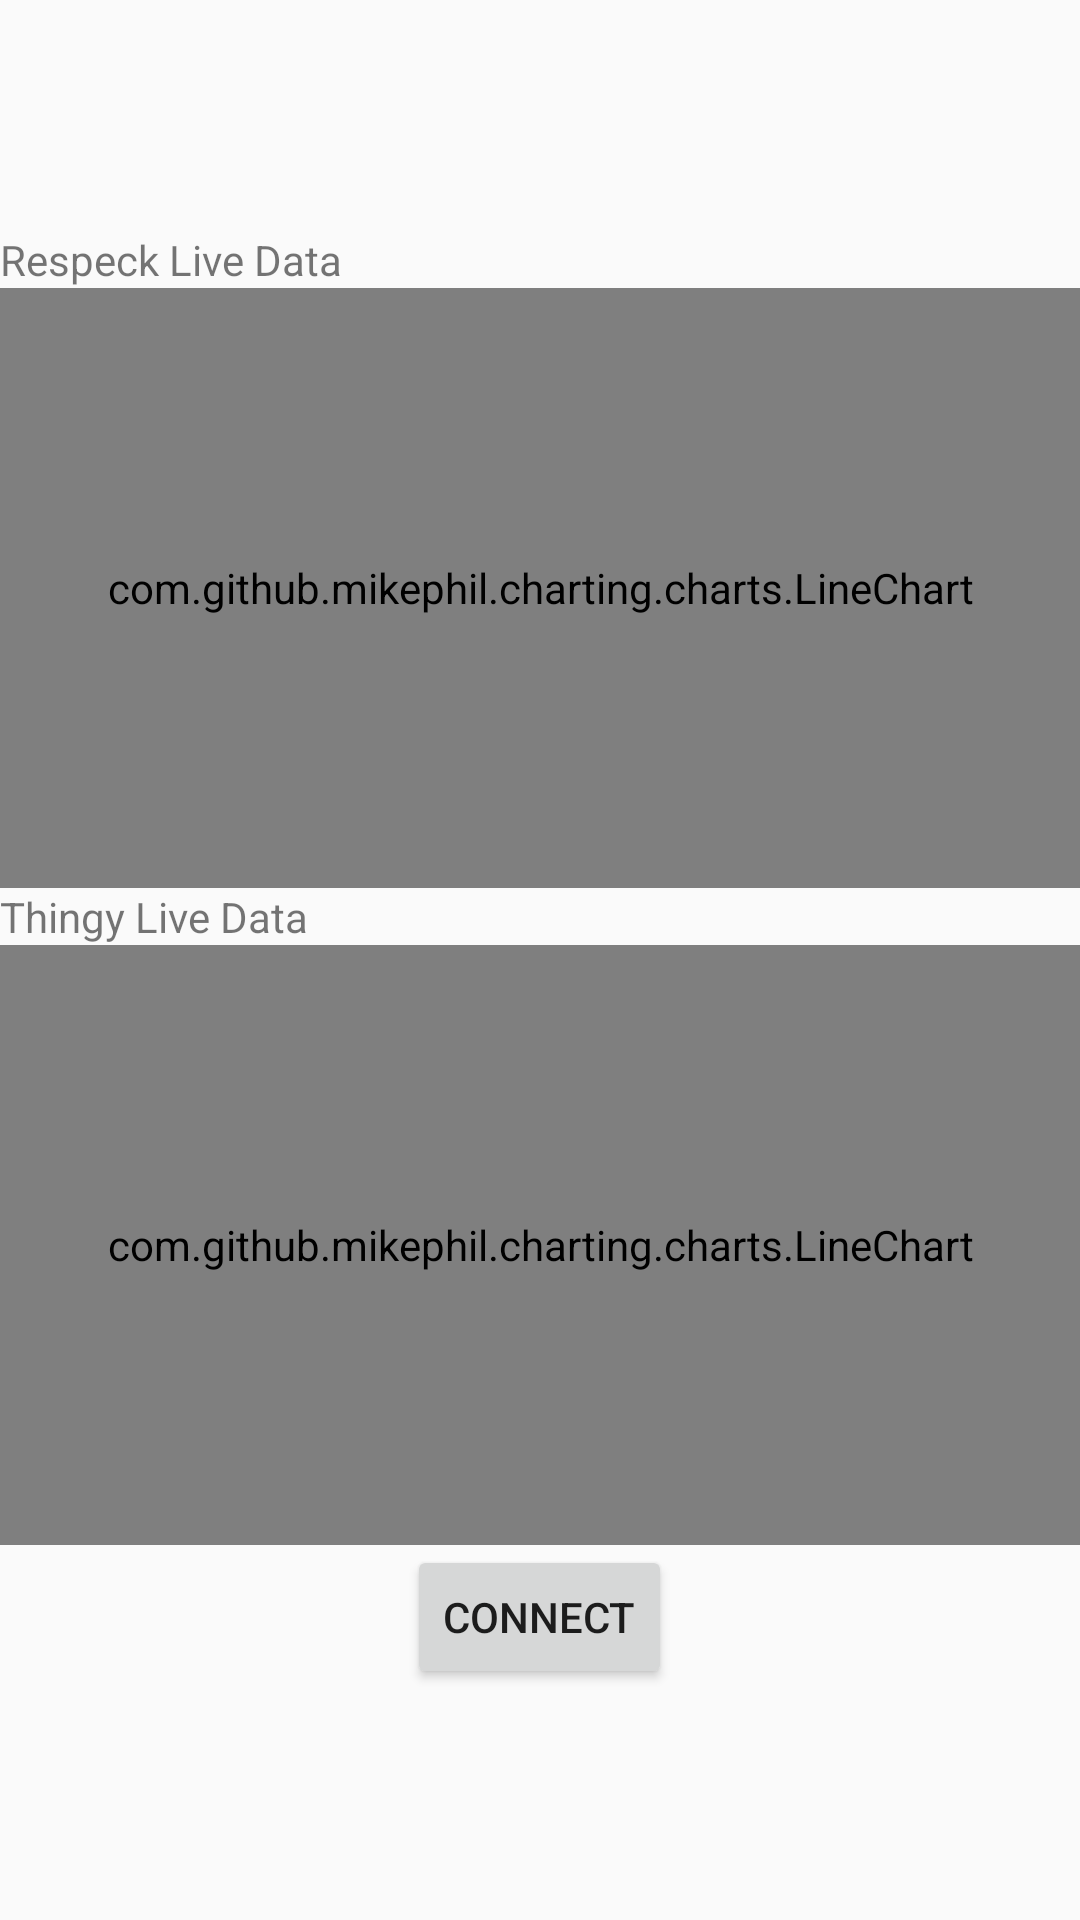

Here is an Android app screen rendered from its layout file. Give the layout XML and the strings, colors and styles it references.
<!-- AndroidManifest.xml: application theme AppTheme -->
<!-- res/layout/fragment_live_data.xml -->
<?xml version="1.0" encoding="utf-8"?>
<androidx.constraintlayout.widget.ConstraintLayout xmlns:android="http://schemas.android.com/apk/res/android"
    xmlns:app="http://schemas.android.com/apk/res-auto"
    xmlns:tools="http://schemas.android.com/tools"
    android:layout_width="match_parent"
    android:layout_height="match_parent"
    tools:context=".live.LiveDataFragment">

    <LinearLayout
        android:layout_width="match_parent"
        android:layout_height="match_parent"
        android:gravity="center|center_horizontal|center_vertical"
        android:orientation="vertical"
        app:layout_constraintEnd_toEndOf="parent"
        app:layout_constraintStart_toStartOf="parent"
        app:layout_constraintTop_toTopOf="parent">

        <LinearLayout
            android:id="@+id/respeck_graphs"
            android:layout_width="match_parent"
            android:layout_height="wrap_content"
            android:orientation="vertical"
            app:layout_constraintBottom_toTopOf="@id/thingy_graphs"
            app:layout_constraintEnd_toEndOf="parent"
            app:layout_constraintStart_toStartOf="parent"
            app:layout_constraintTop_toTopOf="parent">

            <TextView
                android:layout_width="wrap_content"
                android:layout_height="wrap_content"
                android:text="Respeck Live Data" />

            <com.github.mikephil.charting.charts.LineChart
                android:id="@+id/respeck_chart"
                android:layout_width="match_parent"
                android:layout_height="200dp" />

        </LinearLayout>

        <LinearLayout
            android:id="@+id/thingy_graphs"
            android:layout_width="match_parent"
            android:layout_height="wrap_content"
            android:orientation="vertical"
            app:layout_constraintBottom_toBottomOf="parent"
            app:layout_constraintEnd_toEndOf="parent"
            app:layout_constraintStart_toStartOf="parent"
            app:layout_constraintTop_toBottomOf="@id/respeck_graphs">

            <TextView
                android:layout_width="wrap_content"
                android:layout_height="wrap_content"
                android:text="Thingy Live Data" />

            <com.github.mikephil.charting.charts.LineChart
                android:id="@+id/thingy_chart"
                android:layout_width="match_parent"
                android:layout_height="200dp" />


        </LinearLayout>

        <Button
            android:id="@+id/button_connect"
            android:layout_width="wrap_content"
            android:layout_height="wrap_content"
            android:gravity="center|center_horizontal|center_vertical"
            android:text="Connect"
            app:layout_constraintBottom_toTopOf="@+id/thingy_graphs"
            app:layout_constraintTop_toBottomOf="@+id/respeck_graphs"
            tools:layout_editor_absoluteX="163dp" />
    </LinearLayout>

    


</androidx.constraintlayout.widget.ConstraintLayout>
<!-- resources referenced by this layout -->
<resources>
  <style name="AppTheme" parent="Theme.AppCompat.Light.DarkActionBar">
          
          <item name="colorPrimary">@color/colorPrimary</item>
          <item name="colorPrimaryDark">@color/colorPrimaryDark</item>
          <item name="colorAccent">@color/colorAccent</item>
      </style>
  <color name="colorPrimary">#6200EE</color>
  <color name="colorPrimaryDark">#3700B3</color>
  <color name="colorAccent">#03DAC5</color>
</resources>
